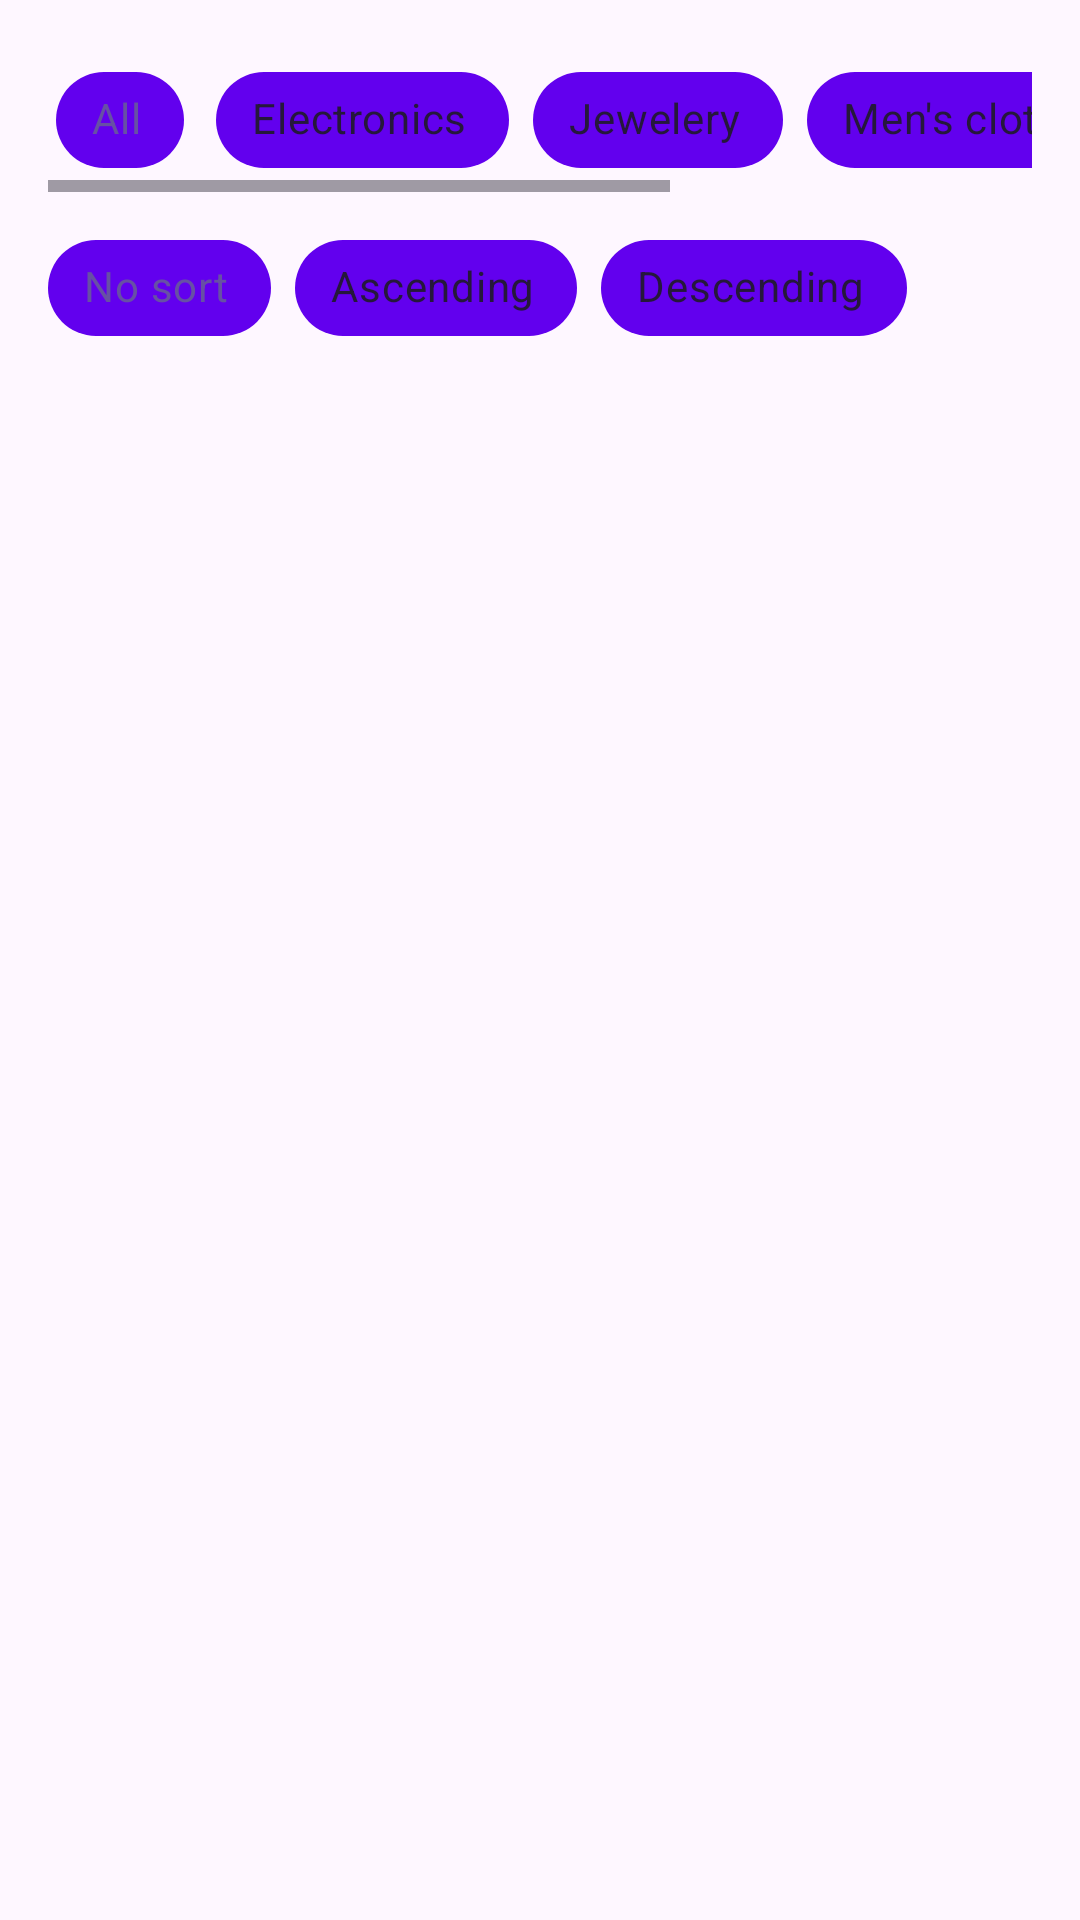

Write the Android layout XML for this screen, with the resource values it uses.
<!-- AndroidManifest.xml: application theme Theme.App_avito -->
<!-- res/layout/fragment_product_list.xml -->
<?xml version="1.0" encoding="utf-8"?>

<androidx.constraintlayout.widget.ConstraintLayout xmlns:android="http://schemas.android.com/apk/res/android"
    xmlns:app="http://schemas.android.com/apk/res-auto"
    android:layout_width="match_parent"
    android:layout_height="match_parent"
    android:padding="16dp">

    <HorizontalScrollView
        android:id="@+id/horizontalScrollView"
        android:layout_width="0dp"
        android:layout_height="wrap_content"
        app:layout_constraintEnd_toEndOf="parent"
        app:layout_constraintStart_toStartOf="parent"
        app:layout_constraintTop_toTopOf="parent">

        <com.google.android.material.chip.ChipGroup
            android:id="@+id/categoryChipGroup"
            android:layout_width="wrap_content"
            android:layout_height="wrap_content"
            app:singleSelection="true">

            <com.google.android.material.chip.Chip
                android:id="@+id/allChip"
                style="@style/Widget.MaterialComponents.Chip.Choice"
                android:layout_width="wrap_content"
                android:layout_height="wrap_content"
                android:checked="true"
                android:text="@string/chip_all"
                app:chipBackgroundColor="@color/chip_background"
                app:checkedIconTint="@color/white"
                app:textEndPadding="8dp"
                app:textStartPadding="8dp" />

            <com.google.android.material.chip.Chip
                android:id="@+id/electronicsChip"
                style="@style/Widget.MaterialComponents.Chip.Choice"
                android:layout_width="wrap_content"
                android:layout_height="wrap_content"
                android:text="@string/chip_electronics"
                app:chipBackgroundColor="@color/chip_background"
                app:checkedIconTint="@color/white"
                app:textEndPadding="8dp"
                app:textStartPadding="8dp" />

            <com.google.android.material.chip.Chip
                android:id="@+id/jeweleryChip"
                style="@style/Widget.MaterialComponents.Chip.Choice"
                android:layout_width="wrap_content"
                android:layout_height="wrap_content"
                android:text="@string/chip_jewelery"
                app:chipBackgroundColor="@color/chip_background"
                app:checkedIconTint="@color/white"
                app:textEndPadding="8dp"
                app:textStartPadding="8dp" />

            <com.google.android.material.chip.Chip
                android:id="@+id/menClothingChip"
                style="@style/Widget.MaterialComponents.Chip.Choice"
                android:layout_width="wrap_content"
                android:layout_height="wrap_content"
                android:text="@string/chip_men_clothing"
                app:chipBackgroundColor="@color/chip_background"
                app:checkedIconTint="@color/white"
                app:textEndPadding="8dp"
                app:textStartPadding="8dp" />

            <com.google.android.material.chip.Chip
                android:id="@+id/womenClothingChip"
                style="@style/Widget.MaterialComponents.Chip.Choice"
                android:layout_width="wrap_content"
                android:layout_height="wrap_content"
                android:text="@string/chip_women_clothing"
                app:chipBackgroundColor="@color/chip_background"
                app:checkedIconTint="@color/white"
                app:textEndPadding="8dp"
                app:textStartPadding="8dp" />

        </com.google.android.material.chip.ChipGroup>

    </HorizontalScrollView>

    <HorizontalScrollView
        android:id="@+id/horizontalScrollView2"
        android:layout_width="0dp"
        android:layout_height="wrap_content"
        android:layout_marginTop="8dp"
        app:layout_constraintEnd_toEndOf="parent"
        app:layout_constraintStart_toStartOf="parent"
        app:layout_constraintTop_toBottomOf="@+id/horizontalScrollView">

        <com.google.android.material.chip.ChipGroup
            android:id="@+id/sortChipGroup"
            android:layout_width="wrap_content"
            android:layout_height="wrap_content"
            app:singleSelection="true">

            <com.google.android.material.chip.Chip
                android:id="@+id/noSortChip"
                style="@style/Widget.MaterialComponents.Chip.Choice"
                android:layout_width="wrap_content"
                android:layout_height="wrap_content"
                android:checked="true"
                android:text="@string/chip_no_sort"
                app:chipBackgroundColor="@color/chip_background"
                app:checkedIconTint="@color/white"
                app:textEndPadding="8dp"
                app:textStartPadding="8dp" />

            <com.google.android.material.chip.Chip
                android:id="@+id/ascendingChip"
                style="@style/Widget.MaterialComponents.Chip.Choice"
                android:layout_width="wrap_content"
                android:layout_height="wrap_content"
                android:text="@string/chip_ascending"
                app:chipBackgroundColor="@color/chip_background"
                app:checkedIconTint="@color/white"
                app:textEndPadding="8dp"
                app:textStartPadding="8dp" />

            <com.google.android.material.chip.Chip
                android:id="@+id/descendingChip"
                style="@style/Widget.MaterialComponents.Chip.Choice"
                android:layout_width="wrap_content"
                android:layout_height="wrap_content"
                android:text="@string/chip_descending"
                app:chipBackgroundColor="@color/chip_background"
                app:checkedIconTint="@color/white"
                app:textEndPadding="8dp"
                app:textStartPadding="8dp" />

        </com.google.android.material.chip.ChipGroup>

    </HorizontalScrollView>


    <androidx.recyclerview.widget.RecyclerView
        android:id="@+id/productsRecyclerView"
        android:layout_width="0dp"
        android:layout_height="0dp"
        android:layout_marginTop="8dp"
        app:layout_constraintBottom_toBottomOf="parent"
        app:layout_constraintEnd_toEndOf="parent"
        app:layout_constraintStart_toStartOf="parent"
        app:layout_constraintTop_toBottomOf="@+id/horizontalScrollView2" />

    <ProgressBar
        android:id="@+id/progressBar"
        android:layout_width="wrap_content"
        android:layout_height="wrap_content"
        android:visibility="gone"
        app:layout_constraintBottom_toBottomOf="parent"
        app:layout_constraintEnd_toEndOf="parent"
        app:layout_constraintStart_toStartOf="parent"
        app:layout_constraintTop_toTopOf="parent" />

</androidx.constraintlayout.widget.ConstraintLayout>
<!-- resources referenced by this layout -->
<resources>
  <color name="chip_background">#FF6200EE</color>
  <color name="white">#FFFFFFFF</color>
  <string name="chip_all">All</string>
  <string name="chip_ascending">Ascending</string>
  <string name="chip_descending">Descending</string>
  <string name="chip_electronics">Electronics</string>
  <string name="chip_jewelery">Jewelery</string>
  <string name="chip_men_clothing">Men\'s clothing</string>
  <string name="chip_no_sort">No sort</string>
  <string name="chip_women_clothing">Women\'s clothing</string>
  <style name="Theme.App_avito" parent="Base.Theme.App_avito" />
  <style name="Base.Theme.App_avito" parent="Theme.Material3.DayNight.NoActionBar">
          
          
      </style>
</resources>
